The GitHub repository Chrislandry98/IA_gestion_suivi_agricole contains a labelled image folder "Blueberry_maturiety" with 3 categories: immature, mature, semi-mature. Examples follow, each with its label.

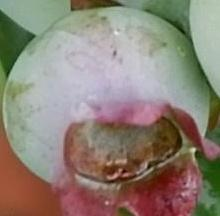
Label: immature

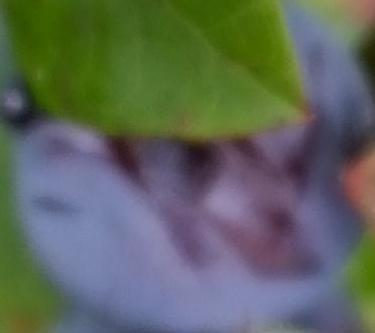
Label: mature

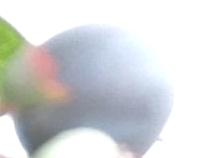
Label: mature

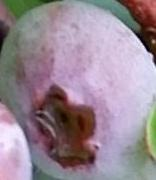
Label: semi-mature

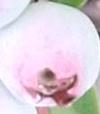
Label: semi-mature

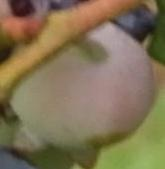
Label: semi-mature
